15-way image classification set "AIrice" from GitHub (HuyHoang2912/AI_Final); label vocabulary: gao lut rice, huyet rong rice, lai sua rice, long lai rice, lut bac rice, lut dien bien rice, lut do rice, lut trang rice, nep cam rice, nep sap rice, ngoc troi rice, tam rice, tam thom rice, thom my rice, thom go cong rice.

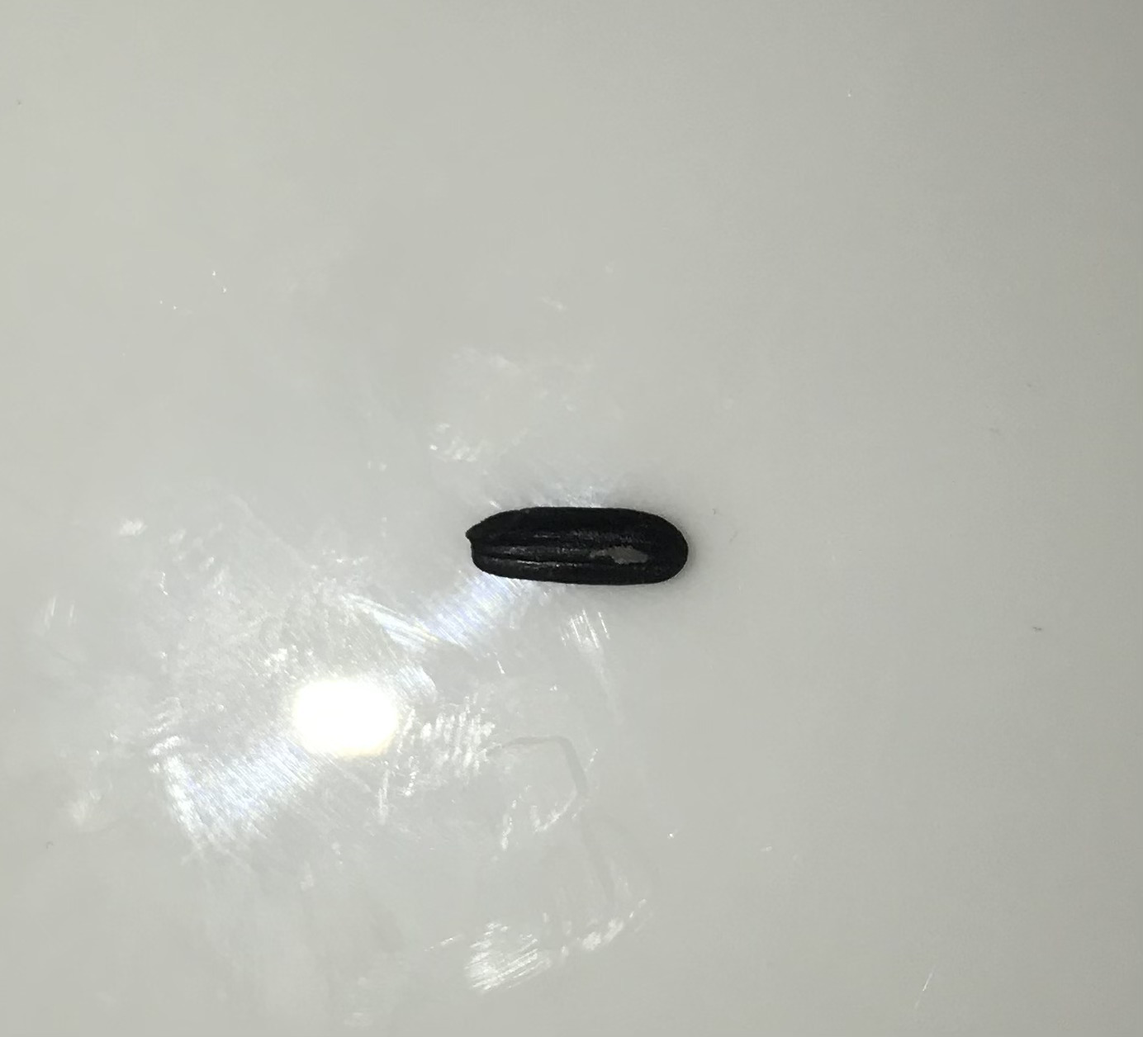
Label: gao lut rice

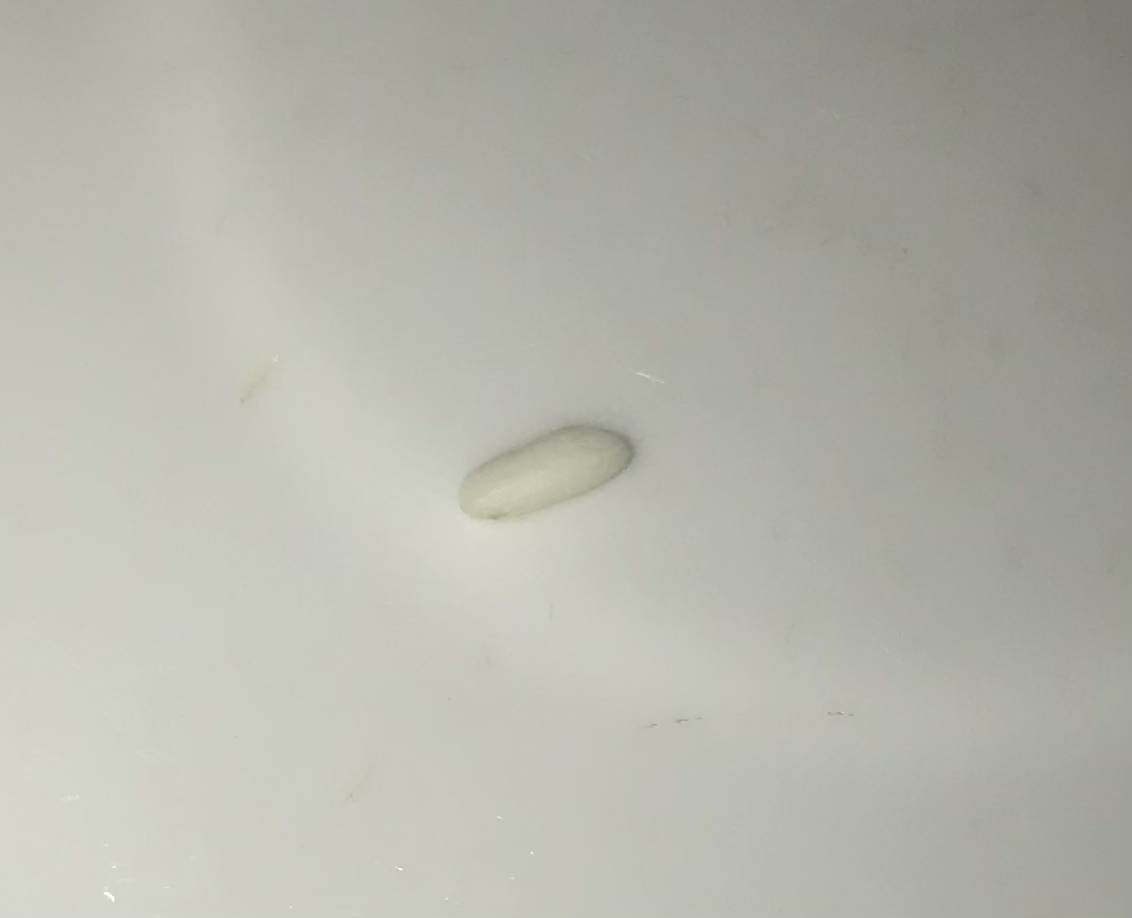
Label: nep sap rice

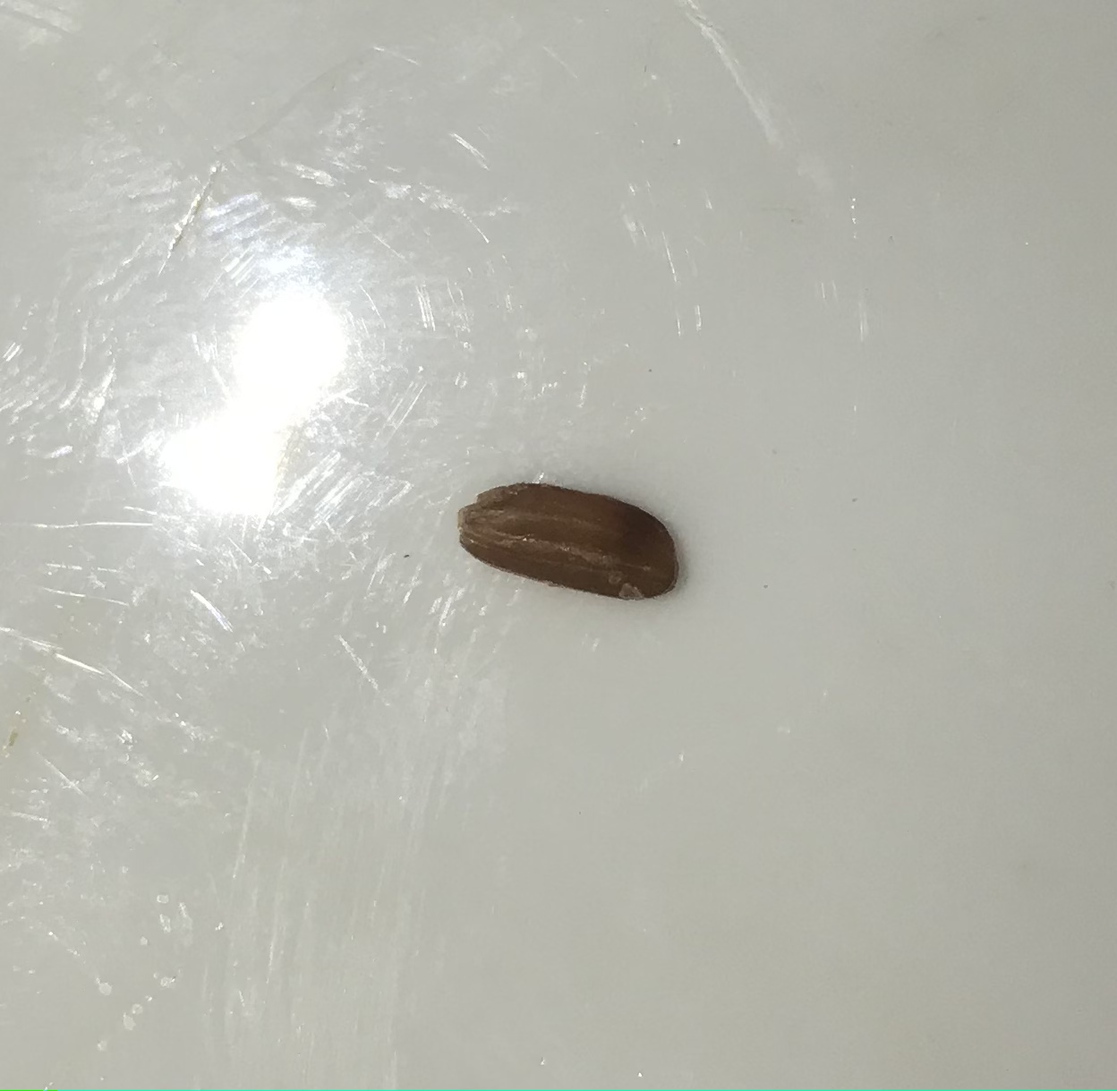
Label: lut do rice

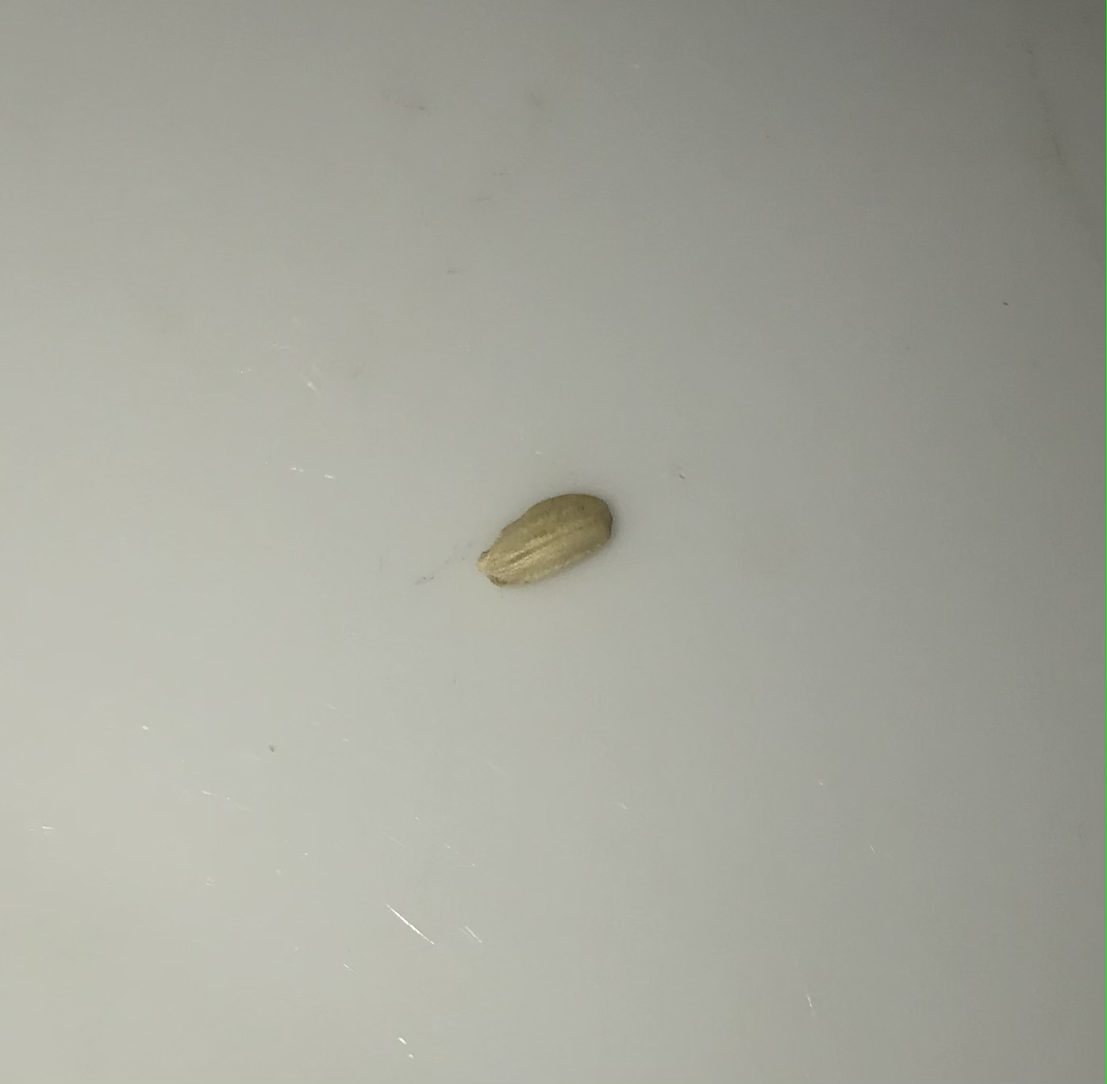
Label: lut bac rice

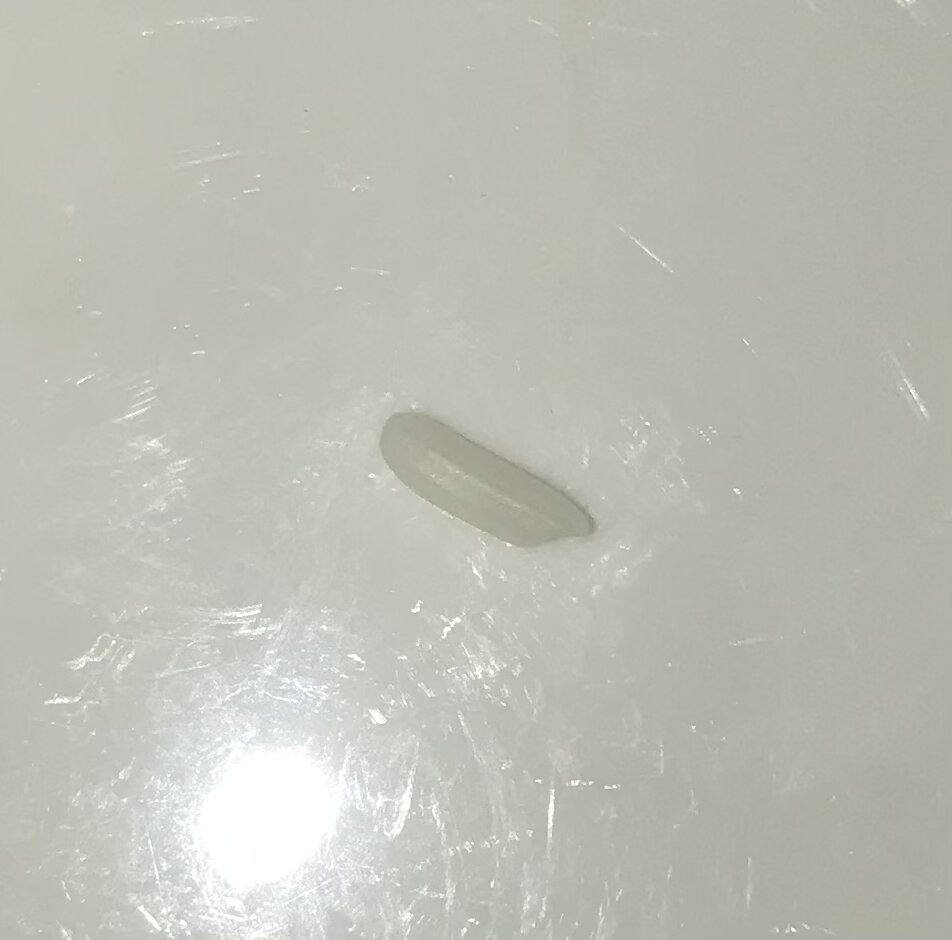
Label: lai sua rice

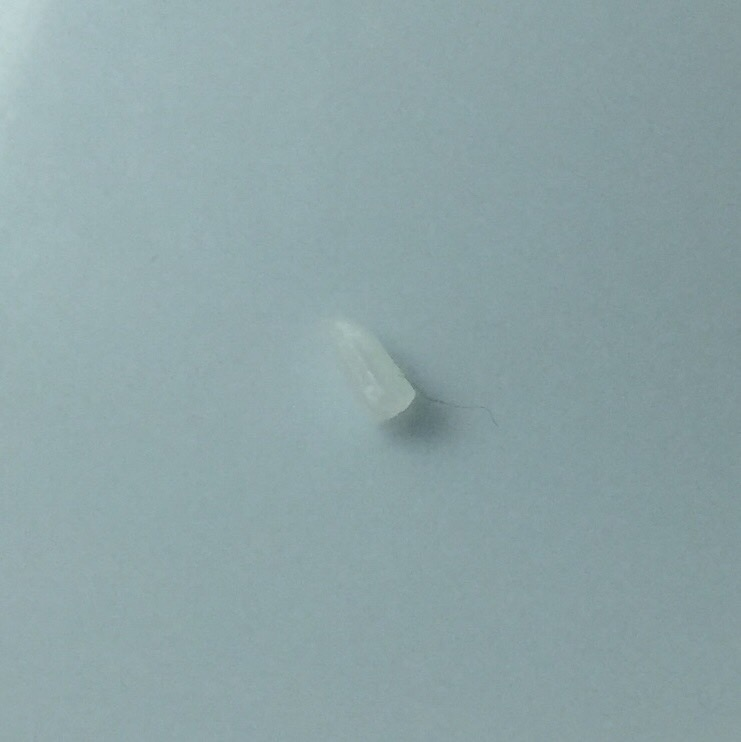
Label: tam rice
